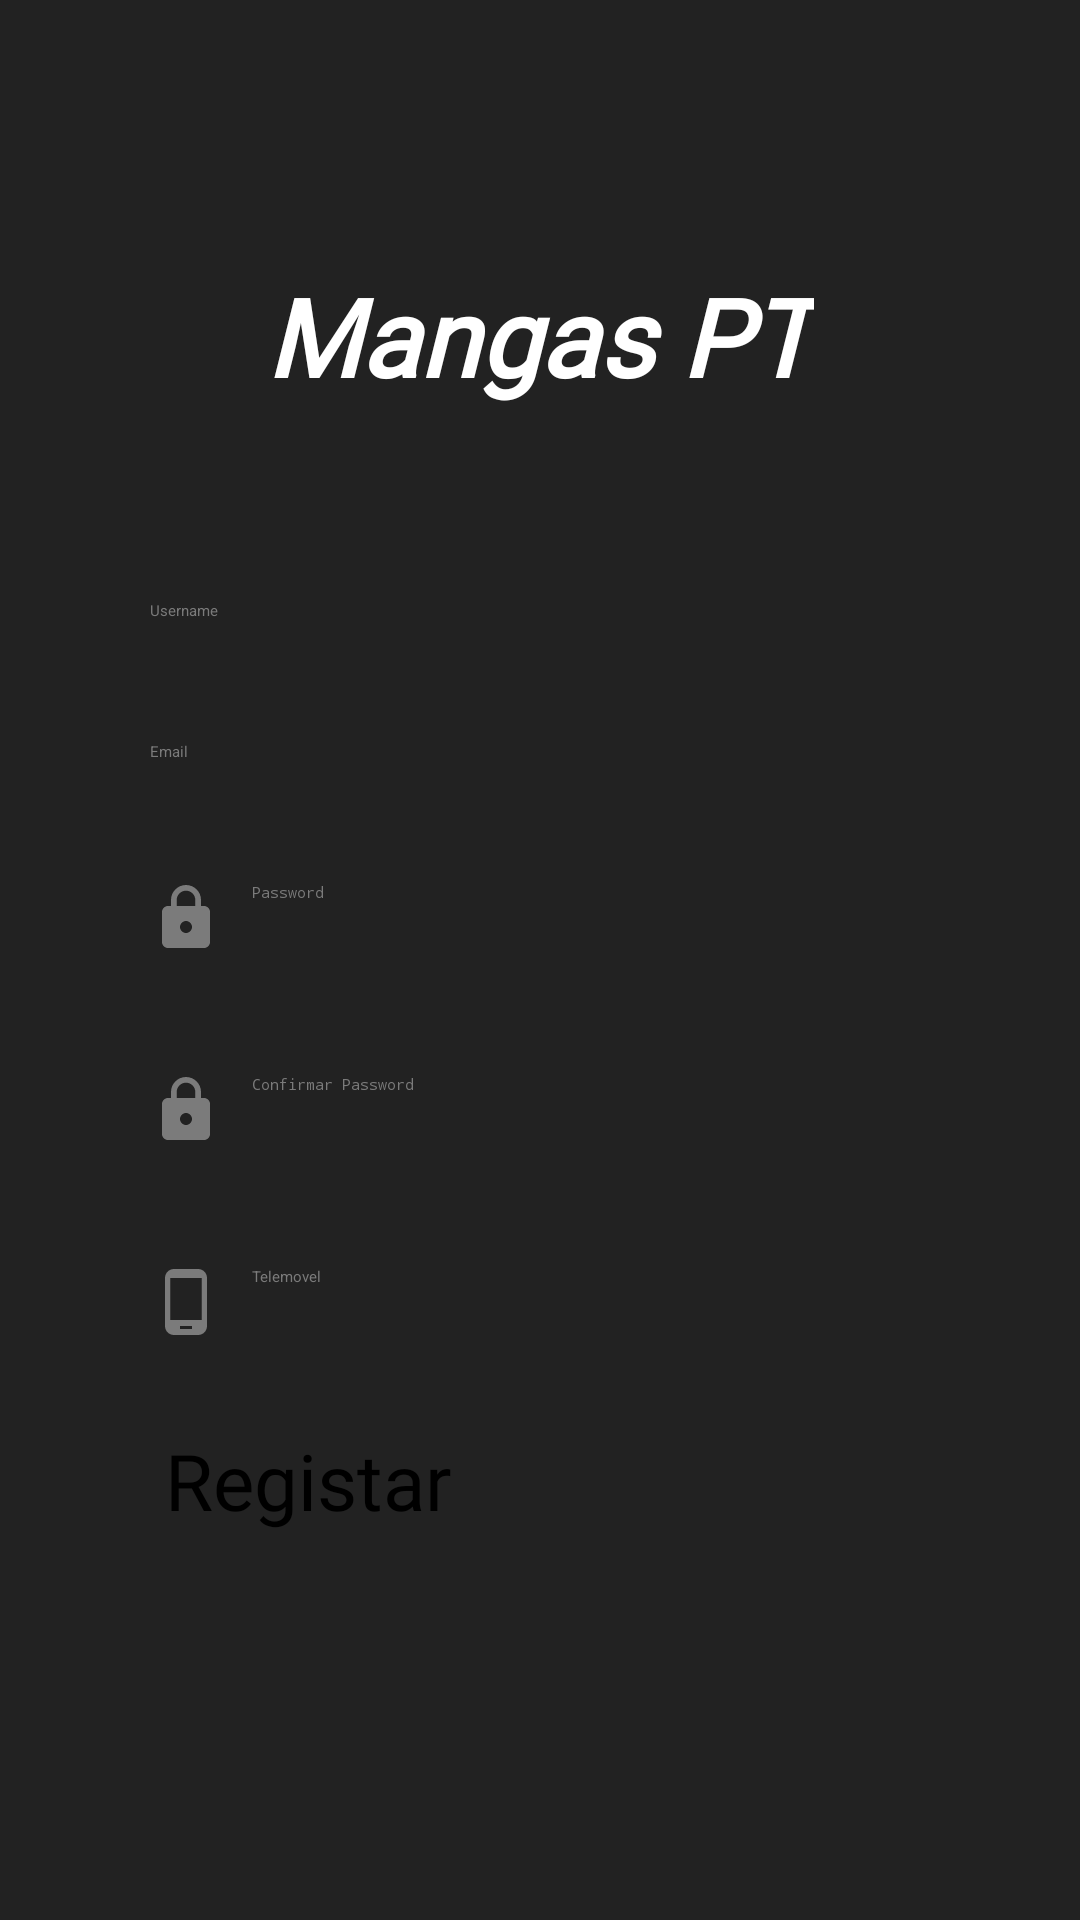

Android layout source for this screen:
<!-- AndroidManifest.xml: application theme Theme.MangasPT -->
<!-- res/layout/activity_main_registar.xml -->
<?xml version="1.0" encoding="utf-8"?>
<androidx.constraintlayout.widget.ConstraintLayout xmlns:android="http://schemas.android.com/apk/res/android"
    xmlns:app="http://schemas.android.com/apk/res-auto"
    xmlns:tools="http://schemas.android.com/tools"
    android:layout_width="match_parent"
    android:layout_height="match_parent"
    tools:context=".MainRegistarActivity"
    android:background="@drawable/backgound">


    <EditText
        android:id="@+id/username_registar"
        style="@style/Widget.MaterialComponents.TextInputLayout.OutlinedBox"
        android:layout_width="match_parent"
        android:layout_height="wrap_content"
        android:layout_marginStart="50dp"
        android:layout_marginTop="200dp"
        android:layout_marginEnd="50dp"
        android:layout_marginBottom="20dp"
        android:drawableStart="@drawable/ic_baseline_person_24"
        android:hint="Username"
        android:drawablePadding="10dp"
        android:textColorHint="@color/Text_grey_color"
        app:boxStrokeColor="@android:color/holo_blue_dark"
        app:counterEnabled="true"
        app:counterMaxLength="20"
        app:endIconMode="clear_text"
        app:endIconTint="@android:color/holo_blue_dark"
        app:helperText="Required *"
        app:helperTextTextColor="@android:color/holo_blue_dark"
        app:hintTextColor="@android:color/holo_blue_dark"
        app:layout_constraintBottom_toTopOf="@+id/email"
        app:layout_constraintEnd_toEndOf="parent"
        app:layout_constraintStart_toStartOf="parent"
        app:layout_constraintTop_toTopOf="parent"
        app:startIconDrawable="@drawable/ic_baseline_person_24"
        app:startIconTint="@color/Text_grey_color" />

    <ImageView
        android:id="@+id/imageView3"
        android:layout_width="wrap_content"
        android:layout_height="wrap_content"
        android:layout_marginStart="131dp"
        android:layout_marginTop="30dp"
        android:layout_marginEnd="132dp"
        android:layout_marginBottom="20dp"
        app:layout_constraintBottom_toTopOf="@+id/textView"
        app:layout_constraintEnd_toEndOf="parent"
        app:layout_constraintStart_toStartOf="parent"
        app:layout_constraintTop_toTopOf="parent"
        app:srcCompat="@drawable/ic_open_book" />

    <TextView
        android:id="@+id/textView"
        android:layout_width="wrap_content"
        android:layout_height="wrap_content"
        android:layout_marginStart="92dp"
        android:layout_marginTop="10dp"
        android:layout_marginEnd="92dp"
        android:layout_marginBottom="50dp"
        android:fontFamily="@font/ufonts_com_sui_generis_light"
        android:text="Mangas PT"
        android:textColor="@color/white"
        android:textSize="36dp"
        android:textStyle="bold|italic"
        app:layout_constraintBottom_toTopOf="@+id/username_registar"
        app:layout_constraintEnd_toEndOf="parent"
        app:layout_constraintStart_toStartOf="parent"
        app:layout_constraintTop_toBottomOf="@+id/imageView3" />

    <EditText
        android:id="@+id/password_registar"
        style="@style/Widget.MaterialComponents.TextInputLayout.OutlinedBox"
        android:layout_width="match_parent"
        android:layout_height="wrap_content"
        android:layout_marginStart="50dp"
        android:layout_marginTop="20dp"
        android:layout_marginEnd="50dp"
        android:layout_marginBottom="20dp"
        android:drawableStart="@drawable/ic_baseline_lock_24"
        android:drawablePadding="10dp"
        android:hint="Password"
        android:inputType="textVisiblePassword|textPassword"
        android:password="true"
        android:textColorHint="@color/Text_grey_color"
        app:helperText="Required *"
        app:helperTextTextColor="@android:color/holo_blue_dark"
        app:layout_constraintBottom_toTopOf="@+id/password_registar_confirm"
        app:layout_constraintEnd_toEndOf="parent"
        app:layout_constraintStart_toStartOf="parent"
        app:layout_constraintTop_toBottomOf="@+id/email"
        app:passwordToggleEnabled="true"
        app:passwordToggleTint="@color/Text_grey_color"
        app:startIconDrawable="@drawable/ic_baseline_lock_24"
        app:startIconTint="@color/Text_grey_color" />

    <EditText
        android:id="@+id/password_registar_confirm"
        style="@style/Widget.MaterialComponents.TextInputLayout.OutlinedBox"
        android:layout_width="match_parent"
        android:layout_height="wrap_content"
        android:layout_marginStart="50dp"
        android:layout_marginTop="20dp"
        android:layout_marginEnd="50dp"
        android:layout_marginBottom="20dp"
        android:drawableStart="@drawable/ic_baseline_lock_24"
        android:drawablePadding="10dp"
        android:hint="Confirmar Password"
        android:inputType="textVisiblePassword|textPassword"
        android:password="true"
        android:textColorHint="@color/Text_grey_color"
        app:helperText="Required *"
        app:helperTextTextColor="@android:color/holo_blue_dark"
        app:layout_constraintBottom_toTopOf="@+id/telem"
        app:layout_constraintEnd_toEndOf="parent"
        app:layout_constraintStart_toStartOf="parent"
        app:layout_constraintTop_toBottomOf="@+id/password_registar"
        app:passwordToggleEnabled="true"
        app:passwordToggleTint="@color/Text_grey_color"
        app:startIconDrawable="@drawable/ic_baseline_lock_24"
        app:startIconTint="@color/Text_grey_color" />

    <ImageView
        android:id="@+id/back_button"
        android:layout_width="wrap_content"
        android:layout_height="wrap_content"
        android:layout_marginStart="16dp"
        android:layout_marginTop="10dp"
        android:layout_marginBottom="750dp"
        app:layout_constraintBottom_toBottomOf="parent"
        app:layout_constraintStart_toStartOf="parent"
        app:layout_constraintTop_toTopOf="parent"
        app:srcCompat="@drawable/ic_baseline_arrow_back_ios_24" />

    <EditText
        android:id="@+id/email"
        style="@style/Widget.MaterialComponents.TextInputLayout.OutlinedBox"
        android:layout_width="match_parent"
        android:layout_height="wrap_content"
        android:layout_marginStart="50dp"
        android:layout_marginTop="20dp"
        android:layout_marginEnd="50dp"
        android:layout_marginBottom="20dp"
        android:drawableStart="@drawable/ic_baseline_email_24"
        android:drawablePadding="10dp"
        android:hint="Email"
        android:textColorHint="@color/Text_grey_color"
        app:helperText="Required *"
        app:helperTextTextColor="@android:color/holo_blue_dark"
        app:layout_constraintBottom_toTopOf="@+id/password_registar"
        app:layout_constraintEnd_toEndOf="parent"
        app:layout_constraintStart_toStartOf="parent"
        app:layout_constraintTop_toBottomOf="@+id/username_registar"
        app:startIconDrawable="@drawable/ic_baseline_email_24"
        app:startIconTint="@color/Text_grey_color" />

    <EditText
        android:id="@+id/telem"
        style="@style/Widget.MaterialComponents.TextInputLayout.OutlinedBox"
        android:layout_width="match_parent"
        android:layout_height="wrap_content"
        android:layout_marginStart="50dp"
        android:layout_marginTop="20dp"
        android:layout_marginEnd="50dp"
        android:layout_marginBottom="30dp"
        android:drawableStart="@drawable/ic_baseline_phone_android_24"
        android:drawablePadding="10dp"
        android:hint="Telemovel"
        android:textColorHint="@color/Text_grey_color"
        app:layout_constraintBottom_toTopOf="@+id/btn_registar"
        app:layout_constraintEnd_toEndOf="parent"
        app:layout_constraintStart_toStartOf="parent"
        app:layout_constraintTop_toBottomOf="@+id/password_registar_confirm"
        app:prefixText="+351"
        app:startIconDrawable="@drawable/ic_baseline_phone_android_24"
        app:startIconTint="@color/Text_grey_color" />

    <Button
        android:id="@+id/btn_registar"
        android:layout_width="wrap_content"
        android:layout_height="wrap_content"
        android:layout_marginStart="160dp"
        android:layout_marginTop="30dp"
        android:layout_marginEnd="160dp"
        android:width="250dp"
        android:height="80dp"
        android:fontFamily="@font/ufonts_com_sui_generis_light"
        android:text="Registar"
        android:textSize="26dp"
        app:layout_constraintEnd_toEndOf="parent"
        app:layout_constraintStart_toStartOf="parent"
        app:layout_constraintTop_toBottomOf="@+id/telem" />

</androidx.constraintlayout.widget.ConstraintLayout>
<!-- resources referenced by this layout -->
<resources>
  <color name="Text_grey_color">#7b7b7b</color>
  <color name="white">#FFFFFFFF</color>
  <!-- drawable backgound (drawable) -->
  <?xml version="1.0" encoding="utf-8"?>
  <selector xmlns:android="http://schemas.android.com/apk/res/android">
  
      <item>
          <color android:color="#222222"></color>
      </item>
  
  </selector>
  <!-- drawable ic_baseline_arrow_back_ios_24 (drawable) -->
  <vector android:autoMirrored="true" android:height="24dp"
      android:tint="#0099CC" android:viewportHeight="24"
      android:viewportWidth="24" android:width="24dp" xmlns:android="http://schemas.android.com/apk/res/android">
      <path android:fillColor="@android:color/white" android:pathData="M11.67,3.87L9.9,2.1 0,12l9.9,9.9 1.77,-1.77L3.54,12z"/>
  </vector>
  <!-- drawable ic_baseline_lock_24 (drawable) -->
  <vector android:height="24dp" android:tint="#7B7B7B"
      android:viewportHeight="24" android:viewportWidth="24"
      android:width="24dp" xmlns:android="http://schemas.android.com/apk/res/android">
      <path android:fillColor="@android:color/white" android:pathData="M18,8h-1L17,6c0,-2.76 -2.24,-5 -5,-5S7,3.24 7,6v2L6,8c-1.1,0 -2,0.9 -2,2v10c0,1.1 0.9,2 2,2h12c1.1,0 2,-0.9 2,-2L20,10c0,-1.1 -0.9,-2 -2,-2zM12,17c-1.1,0 -2,-0.9 -2,-2s0.9,-2 2,-2 2,0.9 2,2 -0.9,2 -2,2zM15.1,8L8.9,8L8.9,6c0,-1.71 1.39,-3.1 3.1,-3.1 1.71,0 3.1,1.39 3.1,3.1v2z"/>
  </vector>
  <!-- drawable ic_baseline_phone_android_24 (drawable) -->
  <vector android:height="24dp" android:tint="#7B7B7B"
      android:viewportHeight="24" android:viewportWidth="24"
      android:width="24dp" xmlns:android="http://schemas.android.com/apk/res/android">
      <path android:fillColor="@android:color/white" android:pathData="M16,1L8,1C6.34,1 5,2.34 5,4v16c0,1.66 1.34,3 3,3h8c1.66,0 3,-1.34 3,-3L19,4c0,-1.66 -1.34,-3 -3,-3zM14,21h-4v-1h4v1zM17.25,18L6.75,18L6.75,4h10.5v14z"/>
  </vector>
  <!-- drawable ic_open_book: vector/xml drawable (drawable, 2947 chars, omitted) -->
  <style name="Theme.MangasPT" parent="Theme.MaterialComponents.DayNight.NoActionBar">
          
          <item name="colorPrimary">@color/purple_500</item>
          <item name="colorPrimaryVariant">@color/purple_700</item>
          <item name="colorOnPrimary">@color/white</item>
          
          <item name="colorSecondary">@color/teal_200</item>
          <item name="colorSecondaryVariant">@color/teal_700</item>
          <item name="colorOnSecondary">#7b7b7b</item>
          
          <item name="android:statusBarColor" tools:targetApi="l">?attr/colorPrimaryVariant</item>
          
      </style>
  <color name="purple_500">#0099cc</color>
  <color name="purple_700">#FF3700B3</color>
  <color name="teal_200">#FF03DAC5</color>
  <color name="teal_700">#FF018786</color>
</resources>
